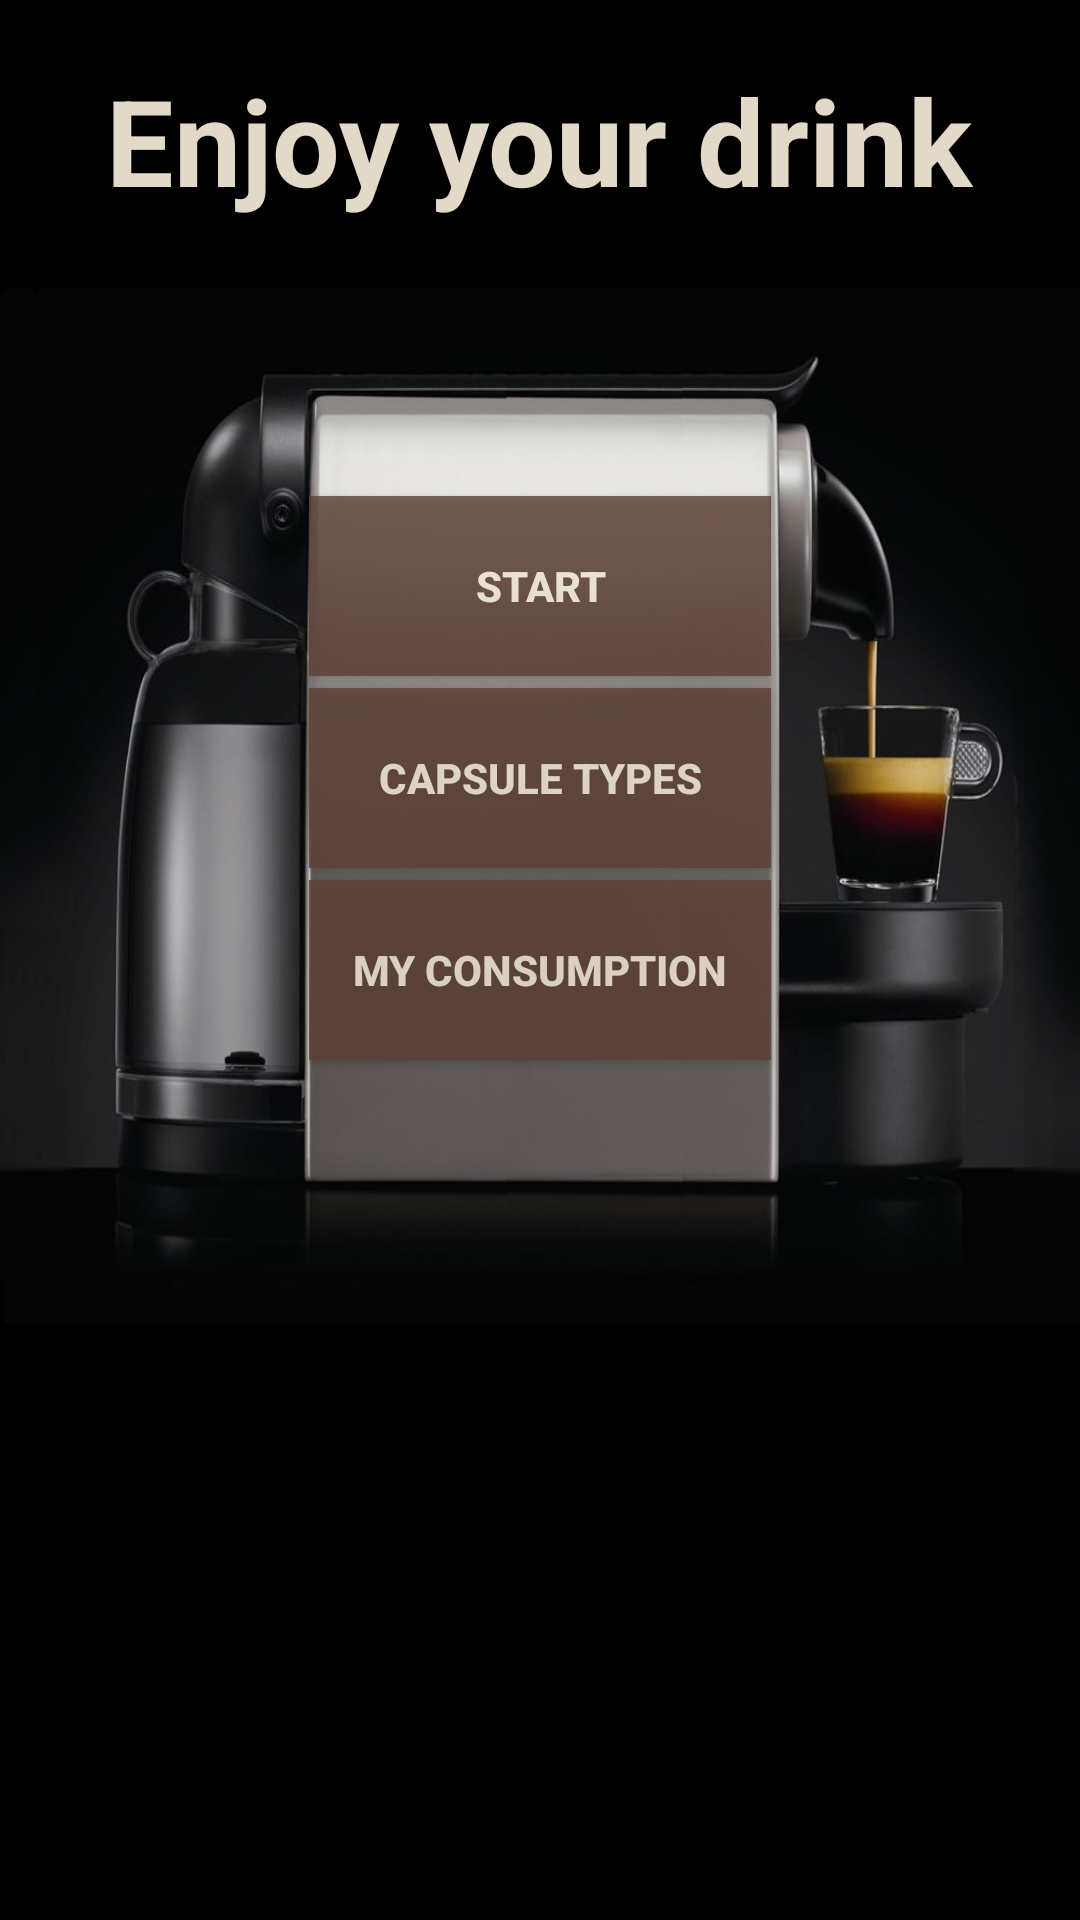

Produce the Android XML layout that renders to this screen, including the resource entries it uses.
<!-- AndroidManifest.xml: application theme AppTheme -->
<!-- res/layout/activity_welcome.xml -->
<?xml version="1.0" encoding="utf-8"?>
<LinearLayout xmlns:android="http://schemas.android.com/apk/res/android"
    xmlns:app="http://schemas.android.com/apk/res-auto"
    xmlns:tools="http://schemas.android.com/tools"
    android:layout_width="match_parent"
    android:layout_height="match_parent"
    android:background="@drawable/coffeemachine"
    android:orientation="vertical"
    tools:context="com.demotxt.droidsrce.welcomescreen.welcomeActivity">

    <LinearLayout
        android:id="@+id/l1"
        android:layout_width="match_parent"
        android:layout_height="412dp"
        android:orientation="vertical">


        <TextView
            android:layout_width="wrap_content"
            android:layout_height="wrap_content"
            android:layout_gravity="center"
            android:layout_marginBottom="90dp"
            android:layout_marginTop="20dp"
            android:alpha="0.9"
            android:text="Enjoy your drink"
            android:textColor="@color/lightorange"
            android:textSize="40sp"
            android:textStyle="bold" />

        <Button
            android:id="@+id/fragment"
            android:layout_width="154dp"
            android:layout_height="60dp"
            android:layout_gravity="center"
            android:layout_margin="2dp"
            android:alpha="0.8"
            android:background="@color/colorPrimaryDark"
            android:onClick="onButtonClick"
            android:text="Start"
            android:textColor="@color/lightorange"
            android:textStyle="bold"/>

        <Button
            android:id="@+id/btn2"
            android:layout_width="154dp"
            android:layout_height="60dp"
            android:layout_gravity="center"
            android:layout_margin="2dp"
            android:alpha="0.8"
            android:background="@color/colorPrimaryDark"
            android:onClick="onButtonClick"
            android:text="Capsule Types"
            android:textColor="@color/lightorange"
            android:textStyle="bold"/>


        <Button
            android:id="@+id/buttonsub"
            android:layout_width="154dp"
            android:layout_height="60dp"
            android:layout_gravity="center"
            android:layout_margin="2dp"
            android:alpha="0.8"
            android:background="@color/colorPrimaryDark"
            android:onClick="onButtonClick"
            android:text="My Consumption"
            android:textColor="@color/lightorange"
            android:textStyle="bold"/>
    </LinearLayout>

    <LinearLayout
        android:id="@+id/l2"
        android:layout_width="match_parent"
        android:layout_height="wrap_content"
        android:layout_marginTop="2dp"
        android:background="@drawable/coffebeans"
        android:orientation="vertical">


    </LinearLayout>


</LinearLayout>
<!-- resources referenced by this layout -->
<resources>
  <color name="colorPrimaryDark">#5D4037</color>
  <color name="lightorange">#fdf2df</color>
  <!-- drawable coffeemachine: jpg bitmap (drawable, 84940 bytes) -->
  <style name="AppTheme" parent="Theme.AppCompat.Light.NoActionBar">
          
          <item name="colorPrimary">@color/colorPrimary</item>
          <item name="colorPrimaryDark">@color/colorPrimaryDark</item>
          <item name="colorAccent">@color/colorAccent</item>
      </style>
  <color name="colorPrimary">#795548</color>
  <color name="colorAccent">#CDDC39</color>
</resources>
